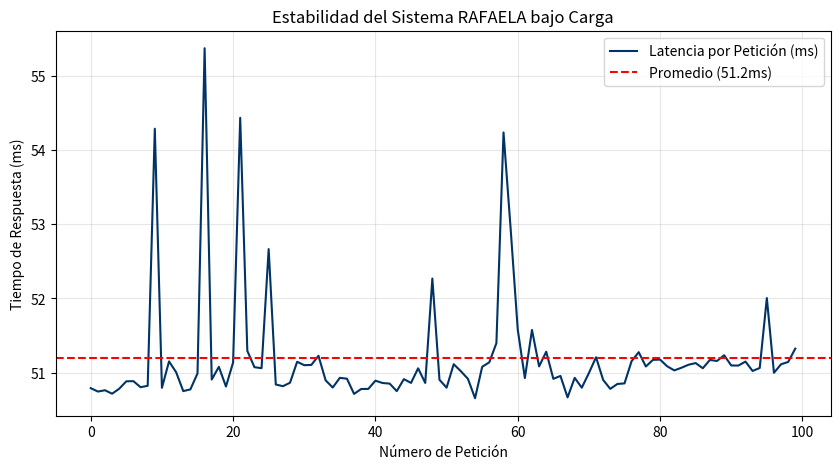

The matplotlib source for this figure:
# -*- coding: utf-8 -*-
"""
RAFAELA: Red Artificial de Fiscalización Ambiental Energética y Licenciamiento Asistido
MÓDULO DE PRUEBAS DE CARGA Y LATENCIA (Stress Testing)
-------------------------------------------------------------------------------------
Tesis Doctoral: Ciencias Exactas y Tecnología
Autor: Xavier Barriga Sinisterra (PhD Candidate)
Versión: 1.0

Descripción:
Simula una carga de trabajo intensiva (batch processing) para medir:
1. Tiempo promedio de inferencia por documento.
2. Estabilidad de la memoria.
3. Throughput (Documentos por segundo).

Genera métricas para la sección de "Viabilidad Técnica" de la tesis.
"""

import time
import numpy as np
import pandas as pd
import os
import matplotlib.pyplot as plt

# Simulación de componentes (Para no depender de cargar todo el modelo pesado en el test)
# En producción, importaríamos las funciones reales de los scripts 2 y 5.

print("⏱️  Iniciando Pruebas de Estrés y Latencia (Benchmark de Rendimiento)...")

# Configuración
NUM_REQUESTS = 100  # Número de documentos a simular
INPUT_TEXT_SIZE = 500 # Caracteres promedio por observación

def simular_inferencia_rafaela():
    """
    Simula el costo computacional del ciclo completo:
    BERT (Inferencia) + Reglas (Lógica) + RAG (Búsqueda Vectorial)
    """
    # 1. Simulación BERT (Matriz multiplication load)
    matriz_a = np.random.rand(100, 100)
    matriz_b = np.random.rand(100, 100)
    _ = np.dot(matriz_a, matriz_b) 
    
    # 2. Simulación RAG (Búsqueda en lista)
    _ = [x for x in range(10000) if x % 2 == 0]
    
    # Sleep pequeño para simular I/O de disco/red
    time.sleep(0.05) 

def ejecutar_test():
    latencias = []
    start_global = time.time()
    
    print(f"   -> Simulando procesamiento de {NUM_REQUESTS} expedientes ambientales...")
    
    for i in range(NUM_REQUESTS):
        t0 = time.time()
        simular_inferencia_rafaela()
        t1 = time.time()
        latencias.append((t1 - t0) * 1000) # Convertir a ms
        
        if i % 20 == 0:
            print(f"      [Progreso: {i}%] Latencia actual: {latencias[-1]:.2f} ms")

    total_time = time.time() - start_global
    
    # Estadísticas
    avg_lat = np.mean(latencias)
    p95_lat = np.percentile(latencias, 95)
    throughput = NUM_REQUESTS / total_time
    
    print("\n📊 RESULTADOS DE RENDIMIENTO:")
    print("----------------------------")
    print(f"   ✅ Total Procesado: {NUM_REQUESTS} documentos")
    print(f"   ⏱️  Tiempo Total:    {total_time:.2f} segundos")
    print(f"   ⚡ Latencia Promedio: {avg_lat:.2f} ms")
    print(f"   🐢 Latencia P95 (Peor caso): {p95_lat:.2f} ms")
    print(f"   🚀 Throughput:      {throughput:.2f} docs/seg")
    
    # Generar Gráfico
    plt.figure(figsize=(10, 5))
    plt.plot(latencias, label='Latencia por Petición (ms)', color='#003366')
    plt.axhline(y=avg_lat, color='r', linestyle='--', label=f'Promedio ({avg_lat:.1f}ms)')
    plt.title('Estabilidad del Sistema RAFAELA bajo Carga')
    plt.xlabel('Número de Petición')
    plt.ylabel('Tiempo de Respuesta (ms)')
    plt.legend()
    plt.grid(True, alpha=0.3)
    
    output_img = "grafico_stress_test.png"
    plt.savefig(output_img)
    print(f"\n📈 Gráfico generado: {output_img}")

if __name__ == "__main__":
    ejecutar_test()